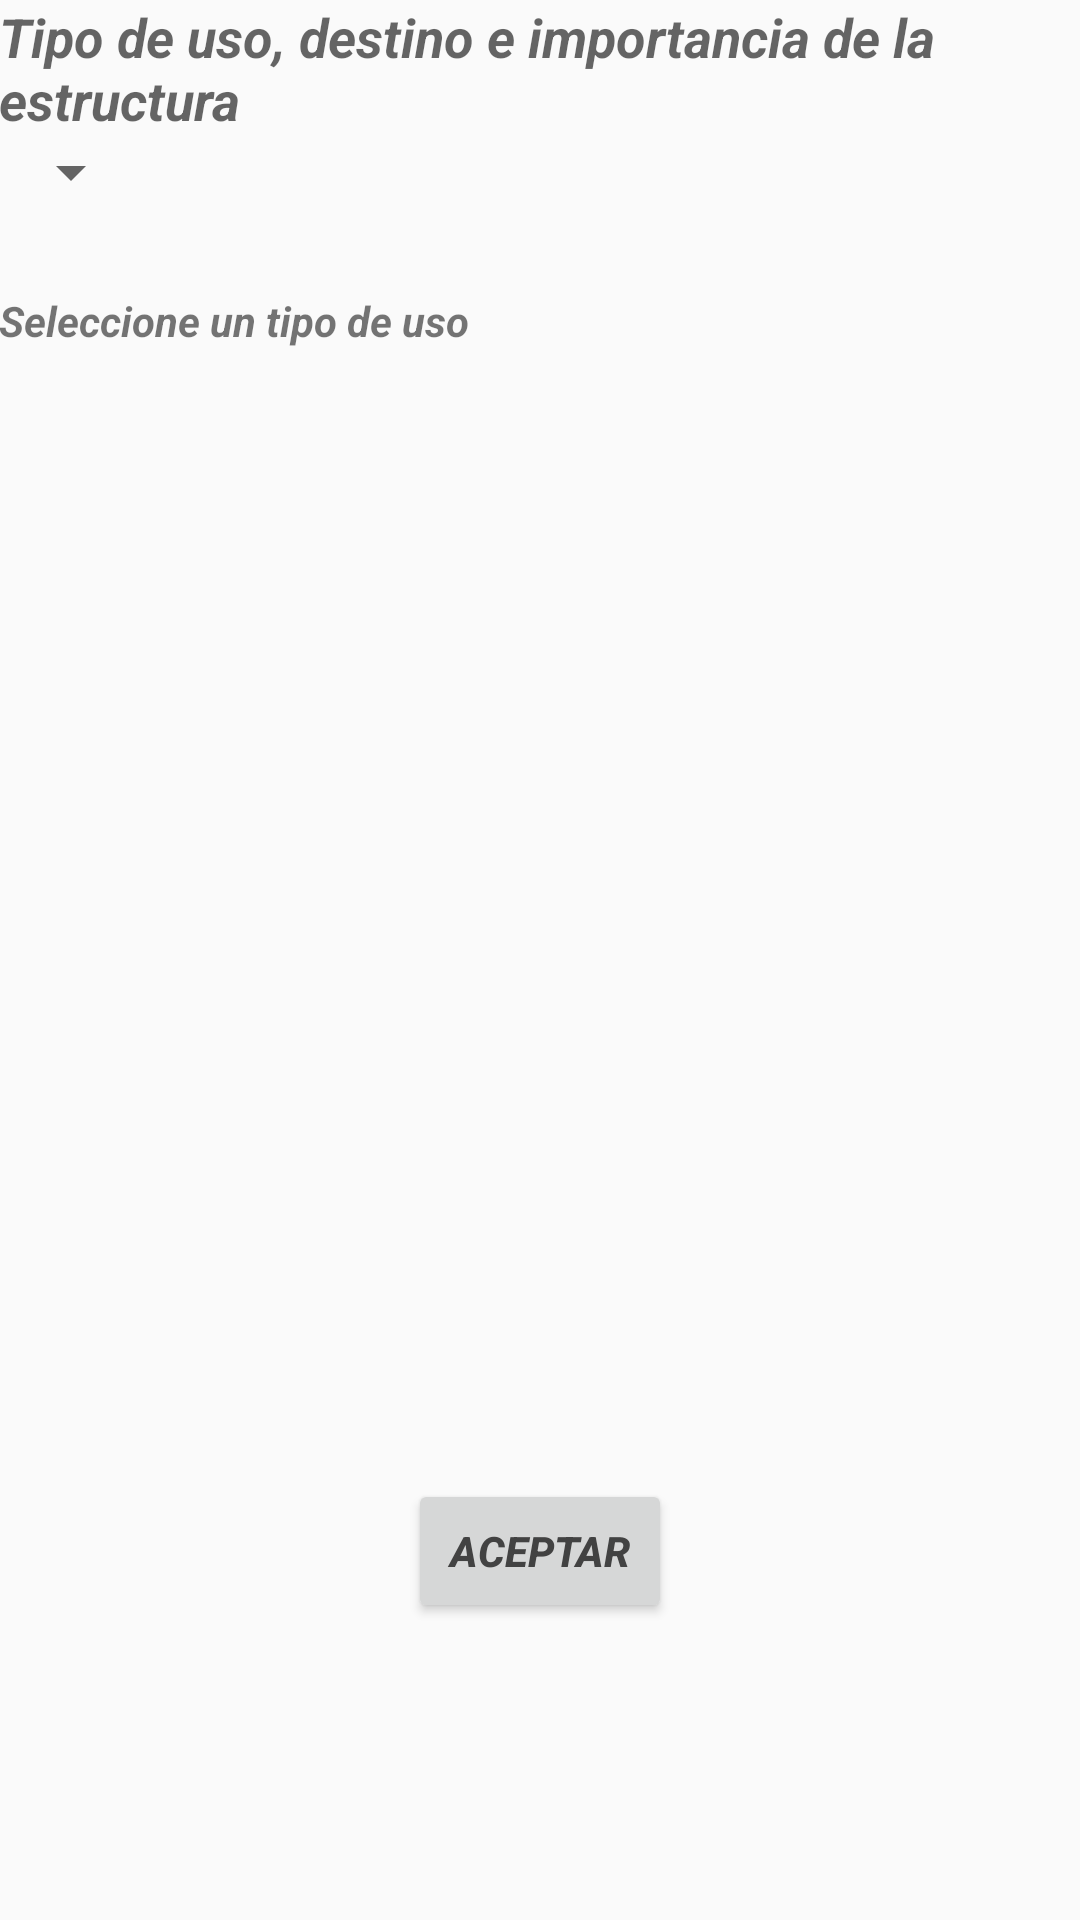

Write the Android layout XML for this screen, with the resource values it uses.
<!-- AndroidManifest.xml: application theme AppTheme -->
<!-- res/layout/activity_coeficiente_importancia.xml -->
<?xml version="1.0" encoding="utf-8"?>

<RelativeLayout xmlns:android="http://schemas.android.com/apk/res/android"
    xmlns:tools="http://schemas.android.com/tools"
    android:layout_width="match_parent"
    android:layout_height="match_parent"
    android:paddingBottom="@dimen/activity_vertical_margin"
    android:paddingLeft="@dimen/activity_horizontal_margin"
    android:paddingRight="@dimen/activity_horizontal_margin"
    android:paddingTop="@dimen/activity_vertical_margin"
    tools:context="com.example.pedro.inec2015.coeficiente_importancia">

    <TextView
        android:layout_width="wrap_content"
        android:layout_height="wrap_content"
        android:textAppearance="?android:attr/textAppearanceMedium"
        android:text="Tipo de uso, destino e importancia de la estructura"
        android:id="@+id/textView15"
        android:layout_alignParentTop="true"
        android:layout_alignParentLeft="true"
        android:layout_alignParentStart="true" />

    <Spinner
        android:layout_width="wrap_content"
        android:layout_height="wrap_content"
        android:id="@+id/spnCategoriaCoeficiente"
        android:layout_below="@+id/textView15"
        android:layout_alignParentLeft="true"
        android:layout_alignParentStart="true" />

    <TextView
        android:layout_width="wrap_content"
        android:layout_height="wrap_content"
        android:text="Seleccione un tipo de uso"
        android:id="@+id/tvDestinoImportancia"
        android:layout_below="@+id/spnCategoriaCoeficiente"
        android:layout_alignParentLeft="true"
        android:layout_alignParentStart="true"
        android:layout_marginTop="28dp"
        android:gravity="left"
        />

    <Button
        android:layout_width="wrap_content"
        android:layout_height="wrap_content"
        android:text="Aceptar"
        android:id="@+id/btnAceptarCoeficiente"
        android:layout_marginBottom="99dp"
        android:layout_alignParentBottom="true"
        android:layout_centerHorizontal="true" />
</RelativeLayout>
<!-- resources referenced by this layout -->
<resources>
  <style name="AppTheme" parent="Theme.AppCompat.DayNight">
          
          <item name="android:textColorPrimary">@color/textColorPrimary</item>
          <item name="android:textStyle">bold|italic</item>
      </style>
  <color name="textColorPrimary">#424242</color>
</resources>
